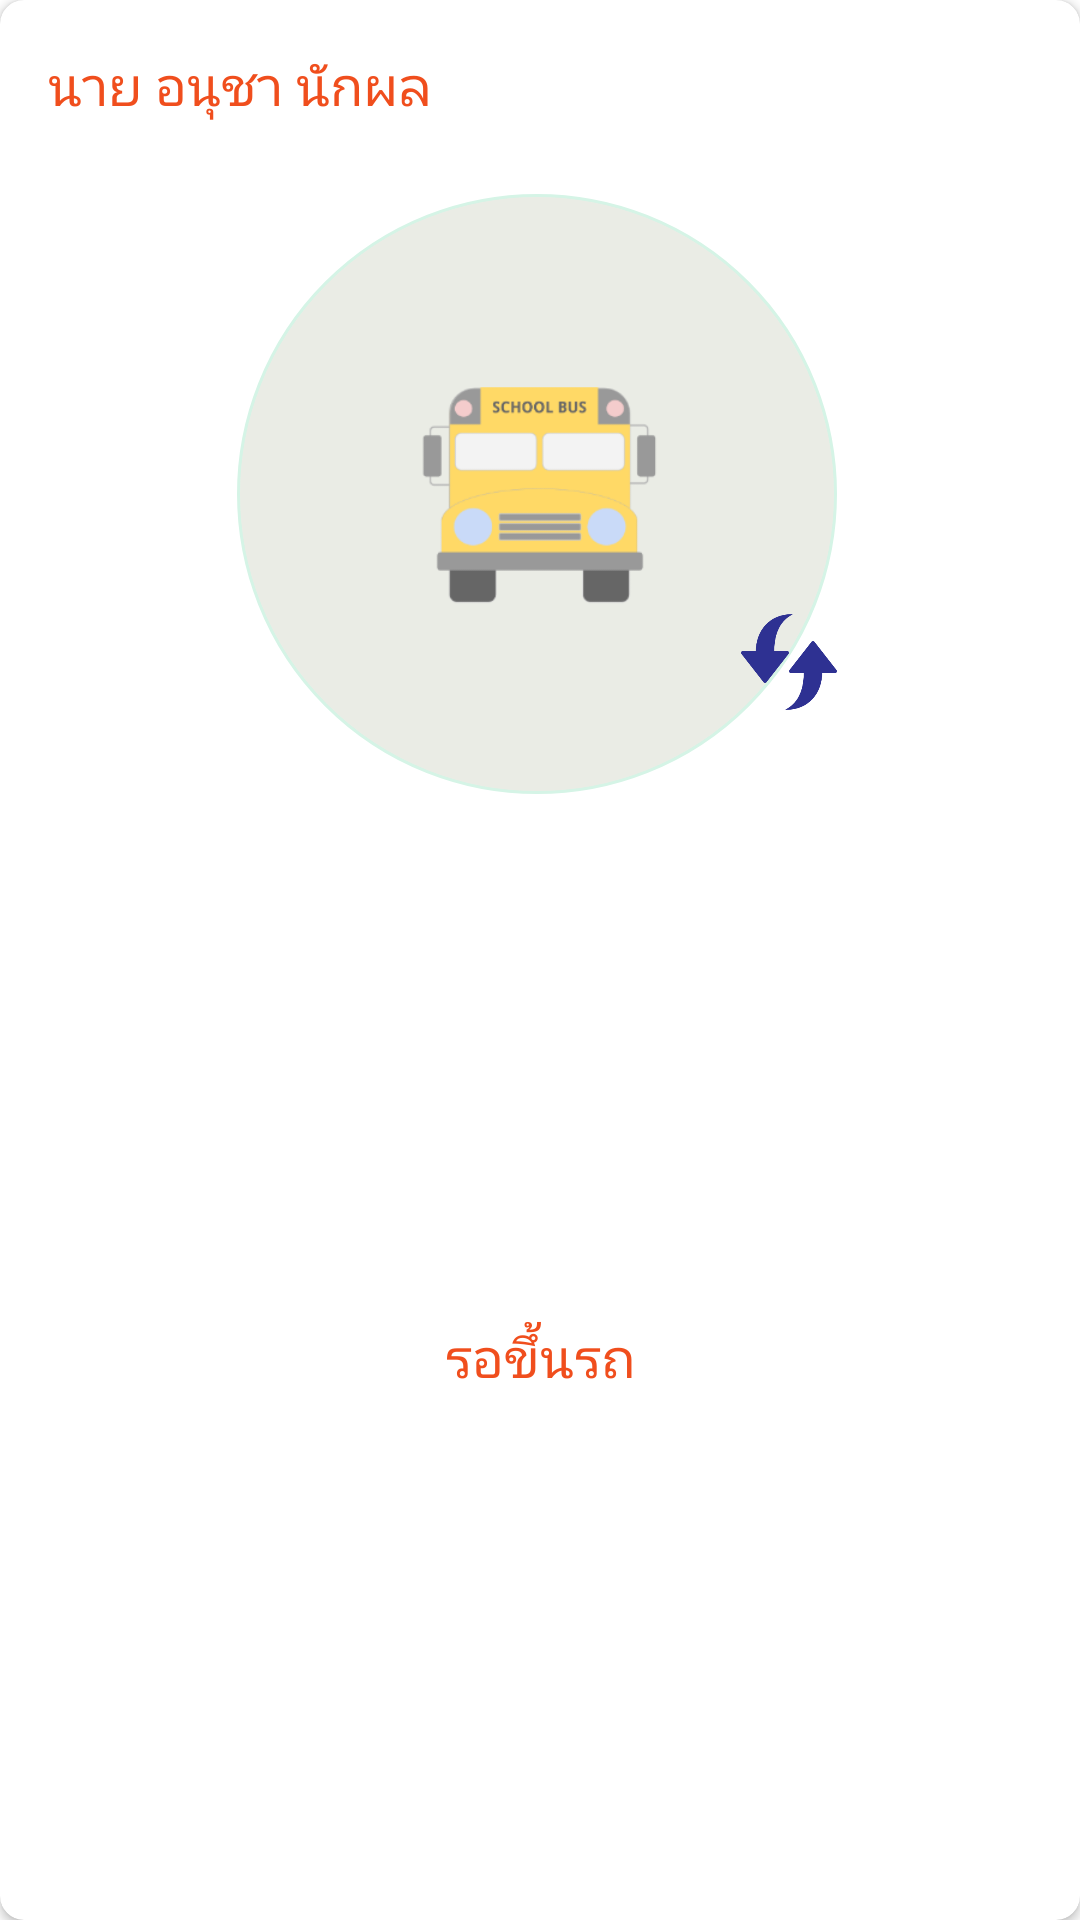

Layout XML and referenced resources for this Android screen:
<!-- AndroidManifest.xml: application theme Theme.KMIDSMobile -->
<!-- res/layout/fragment_bus_child.xml -->
<?xml version="1.0" encoding="utf-8"?>
<androidx.cardview.widget.CardView xmlns:android="http://schemas.android.com/apk/res/android"
    xmlns:app="http://schemas.android.com/apk/res-auto"
    xmlns:tools="http://schemas.android.com/tools"
    android:layout_width="match_parent"
    android:layout_height="wrap_content"
    android:layout_margin="@dimen/dimen_margin_card_bus"
    android:orientation="vertical"
    app:cardCornerRadius="@dimen/dimen_raduis_card_bus"
    app:contentPadding="@dimen/dimen_padding_card_bus"
    tools:context=".view.ui.home.bus.BusFragment">

    <LinearLayout
        android:layout_width="match_parent"
        android:layout_height="match_parent"
        android:orientation="vertical">

        <TextView
            android:id="@+id/tvChildName"
            style="@style/FontPrimary18sp"
            android:layout_width="wrap_content"
            android:layout_height="wrap_content"
            android:text="นาย อนุชา นักผล" />

        <androidx.constraintlayout.widget.ConstraintLayout
            android:layout_width="match_parent"
            android:layout_height="match_parent">

            <RelativeLayout
                android:id="@+id/view_bg_status"
                android:layout_width="@dimen/dimen_size_card_bus"
                android:layout_height="@dimen/dimen_size_card_bus"
                android:layout_marginTop="24dp"
                android:layout_marginBottom="24dp"
                android:background="@drawable/round_ripple_bus_status_1"
                app:layout_constraintBottom_toBottomOf="parent"
                app:layout_constraintEnd_toEndOf="parent"
                app:layout_constraintHorizontal_bias="0.492"
                app:layout_constraintStart_toStartOf="parent"
                app:layout_constraintTop_toTopOf="parent"
                app:layout_constraintVertical_bias="0.0">

            </RelativeLayout>

            <ImageView
                android:id="@+id/imageView7"
                android:layout_width="@dimen/dimen__size_icon_card_bus"
                android:layout_height="@dimen/dimen__size_icon_card_bus"
                android:src="@drawable/school_bus_icon"
                app:layout_constraintBottom_toBottomOf="@+id/view_bg_status"
                app:layout_constraintEnd_toEndOf="parent"
                app:layout_constraintStart_toStartOf="parent"
                app:layout_constraintTop_toTopOf="@+id/view_bg_status" />

            <ImageView
                android:id="@+id/img_refresh"
                android:layout_width="@dimen/dimen_size_icon_refresh"
                android:layout_height="@dimen/dimen_size_icon_refresh"
                android:src="@drawable/refresh_icon"
                android:tint="@color/teal_200"
                app:layout_constraintEnd_toEndOf="@+id/view_bg_status"
                app:layout_constraintTop_toBottomOf="@+id/imageView7" />

            <TextView
                android:id="@+id/tv_status_name"
                android:layout_width="wrap_content"
                android:layout_height="wrap_content"
                android:layout_marginTop="16dp"
                android:text="รอขึ้นรถ"
                style="@style/FontPrimary18sp"
                app:layout_constraintBottom_toBottomOf="parent"
                app:layout_constraintEnd_toEndOf="parent"
                app:layout_constraintStart_toStartOf="parent"
                app:layout_constraintTop_toBottomOf="@+id/view_bg_status" />

        </androidx.constraintlayout.widget.ConstraintLayout>

    </LinearLayout>


</androidx.cardview.widget.CardView>
<!-- resources referenced by this layout -->
<resources>
  <color name="teal_200">#2e3192</color>
  <dimen name="dimen__size_icon_card_bus">80dp</dimen>
  <dimen name="dimen_margin_card_bus">4dp</dimen>
  <dimen name="dimen_padding_card_bus">16dp</dimen>
  <dimen name="dimen_raduis_card_bus">8dp</dimen>
  <dimen name="dimen_size_card_bus">200dp</dimen>
  <dimen name="dimen_size_icon_refresh">28dp</dimen>
  <!-- drawable refresh_icon: png bitmap (drawable, 5649 bytes) -->
  <!-- drawable round_ripple_bus_status_1 (drawable) -->
  <?xml version="1.0" encoding="utf-8"?>
  <selector xmlns:android="http://schemas.android.com/apk/res/android">
      <item android:state_pressed="false">
          <shape android:shape="oval">
              <solid android:color="@color/status_1"/>
              <stroke android:width="1dp" android:color="#d5f4e6"/>
          </shape>
      </item>
  </selector>
  <!-- drawable school_bus_icon: png bitmap (drawable, 9419 bytes) -->
  <style name="FontPrimary18sp">
          <item name="android:textSize">@dimen/dimen_font_size_18</item>
          <item name="fontFamily">@font/sukhumvitset_medium</item>
          <item name="android:textColor">@color/purple_500</item>
      </style>
  <style name="Theme.KMIDSMobile" parent="Theme.MaterialComponents.DayNight.DarkActionBar">
          
          <item name="colorPrimary">@color/purple_500</item>
          <item name="colorPrimaryVariant">@color/purple_700</item>
          <item name="colorOnPrimary">@color/white</item>
          
          <item name="colorSecondary">@color/teal_200</item>
          <item name="colorSecondaryVariant">@color/teal_700</item>
          <item name="colorOnSecondary">@color/black</item>
          
          <item name="android:statusBarColor" tools:targetApi="l">?attr/colorPrimaryVariant</item>
          
      </style>
  <color name="status_1">#eaece5</color>
  <dimen name="dimen_font_size_18">14sp</dimen>
  <color name="purple_500">#f04e1d</color>
  <color name="purple_700">#f15a2d</color>
  <color name="white">#FFFFFFFF</color>
  <color name="teal_700">#f04e1d</color>
  <color name="black">#FF000000</color>
</resources>
